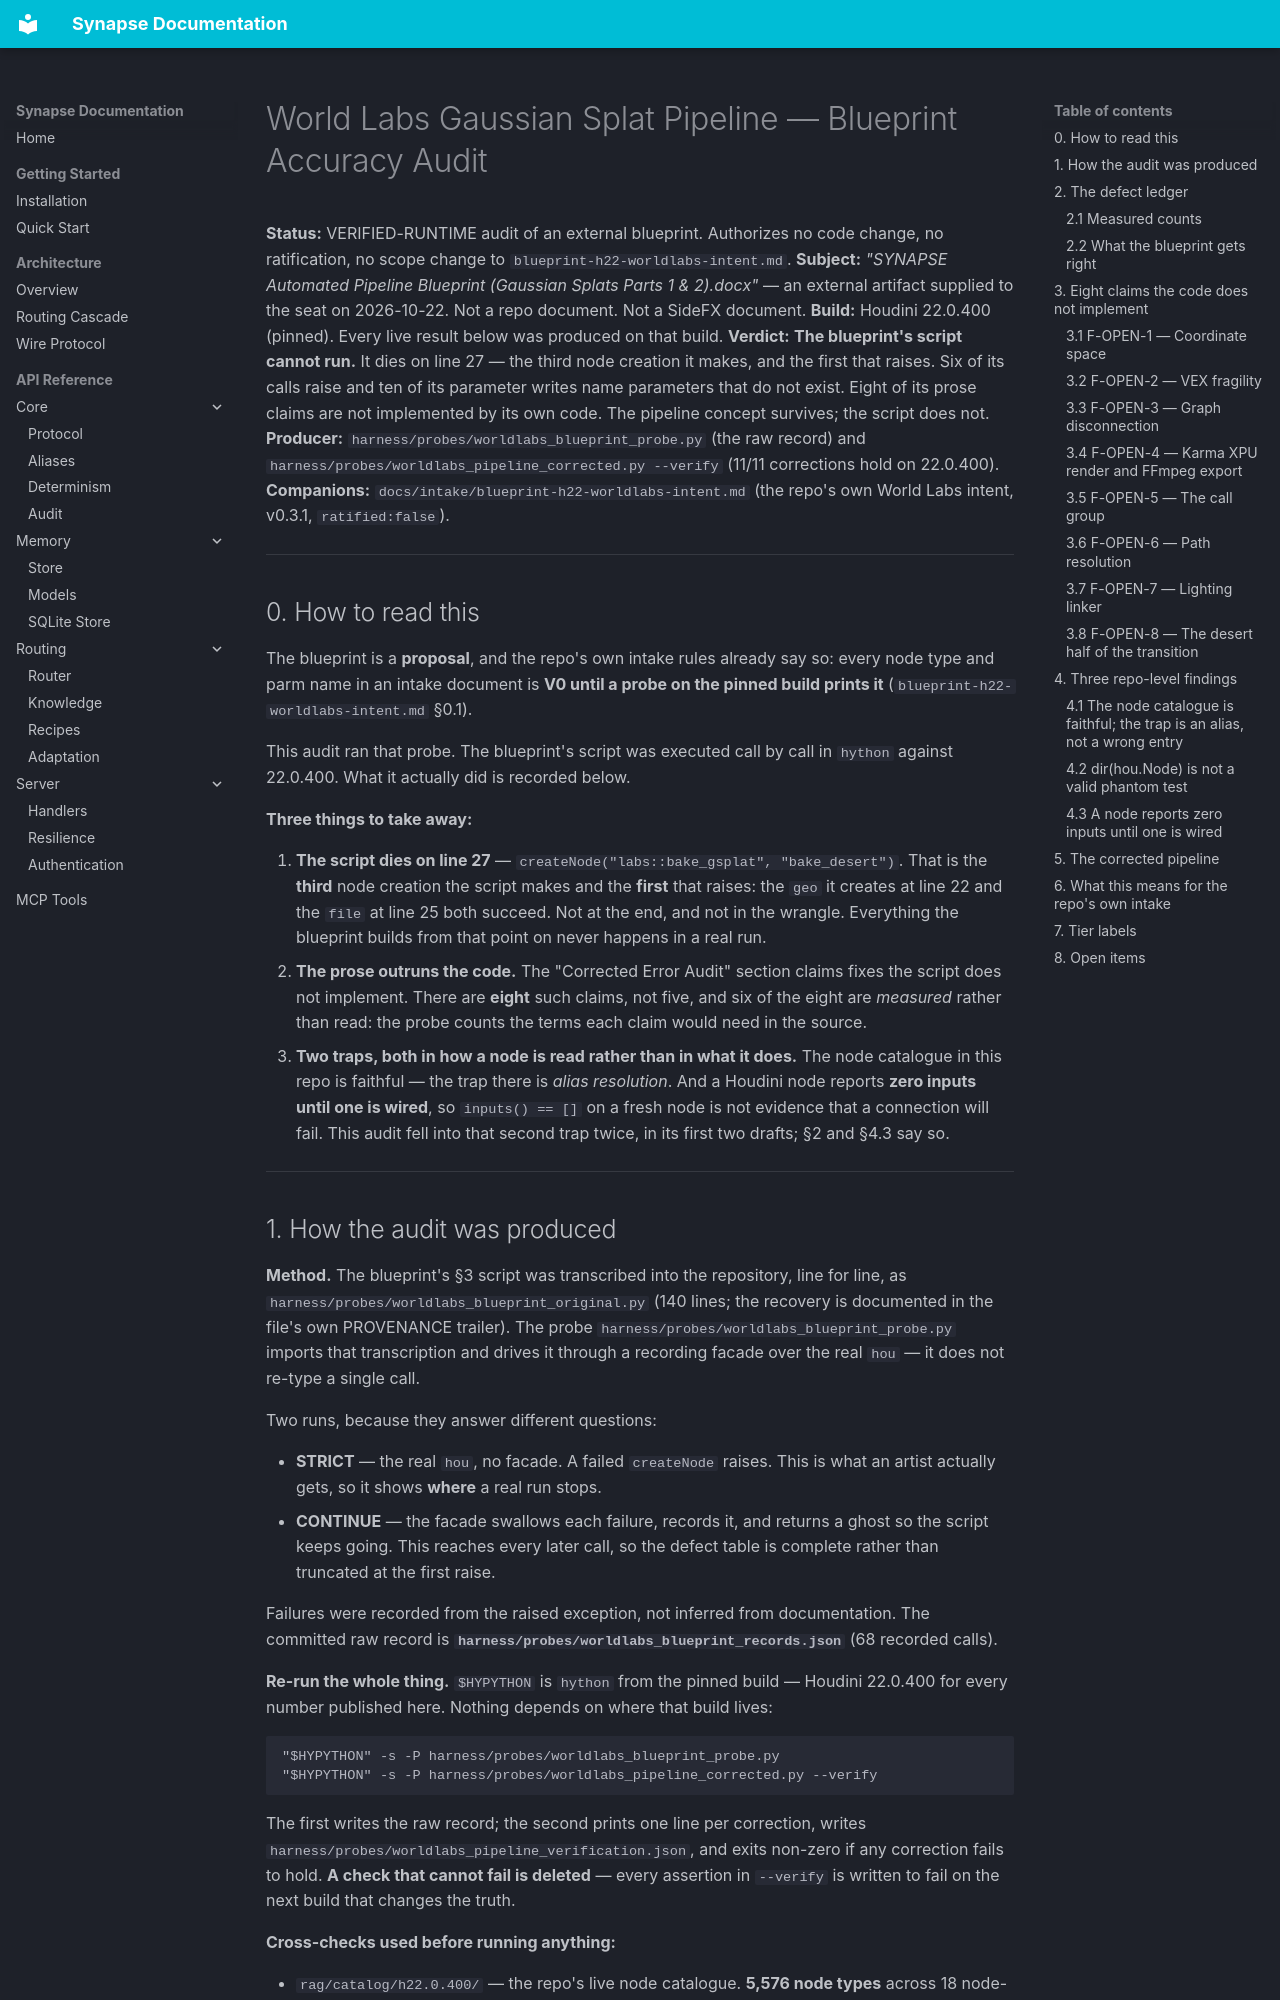

repository: JosephOIbrahim/Synapse · page: intake/worldlabs-gaussian-pipeline-audit/index.html · generator: mkdocs

# World Labs Gaussian Splat Pipeline — Blueprint Accuracy Audit

**Status:** VERIFIED-RUNTIME audit of an external blueprint. Authorizes no code change, no ratification, no scope change to `blueprint-h22-worldlabs-intent.md`.
**Subject:** *"SYNAPSE Automated Pipeline Blueprint (Gaussian Splats Parts 1 & 2).docx"* — an external artifact supplied to the seat on 2026-10-22. Not a repo document. Not a SideFX document.
**Build:** Houdini 22.0.400 (pinned). Every live result below was produced on that build.
**Verdict:** **The blueprint's script cannot run.** It dies on line 27 — the third node creation it makes, and the first that raises. Six of its calls raise and ten of its parameter writes name parameters that do not exist. Eight of its prose claims are not implemented by its own code. The pipeline concept survives; the script does not.
**Producer:** `harness/probes/worldlabs_blueprint_probe.py` (the raw record) and `harness/probes/worldlabs_pipeline_corrected.py --verify` (11/11 corrections hold on 22.0.400).
**Companions:** `docs/intake/blueprint-h22-worldlabs-intent.md` (the repo's own World Labs intent, v0.3.1, `ratified:false`).

---

## 0. How to read this

The blueprint is a **proposal**, and the repo's own intake rules already say so: every node type and parm name in an intake document is **V0 until a probe on the pinned build prints it** (`blueprint-h22-worldlabs-intent.md` §0.1).

This audit ran that probe. The blueprint's script was executed call by call in `hython` against 22.0.400. What it actually did is recorded below.

**Three things to take away:**

1. **The script dies on line 27** — `createNode("labs::bake_gsplat", "bake_desert")`. That is the **third** node creation the script makes and the **first** that raises: the `geo` it creates at line 22 and the `file` at line 25 both succeed. Not at the end, and not in the wrangle. Everything the blueprint builds from that point on never happens in a real run.
2. **The prose outruns the code.** The "Corrected Error Audit" section claims fixes the script does not implement. There are **eight** such claims, not five, and six of the eight are *measured* rather than read: the probe counts the terms each claim would need in the source.
3. **Two traps, both in how a node is read rather than in what it does.** The node catalogue in this repo is faithful — the trap there is *alias resolution*. And a Houdini node reports **zero inputs until one is wired**, so `inputs() == []` on a fresh node is not evidence that a connection will fail. This audit fell into that second trap twice, in its first two drafts; §2 and §4.3 say so.

---
